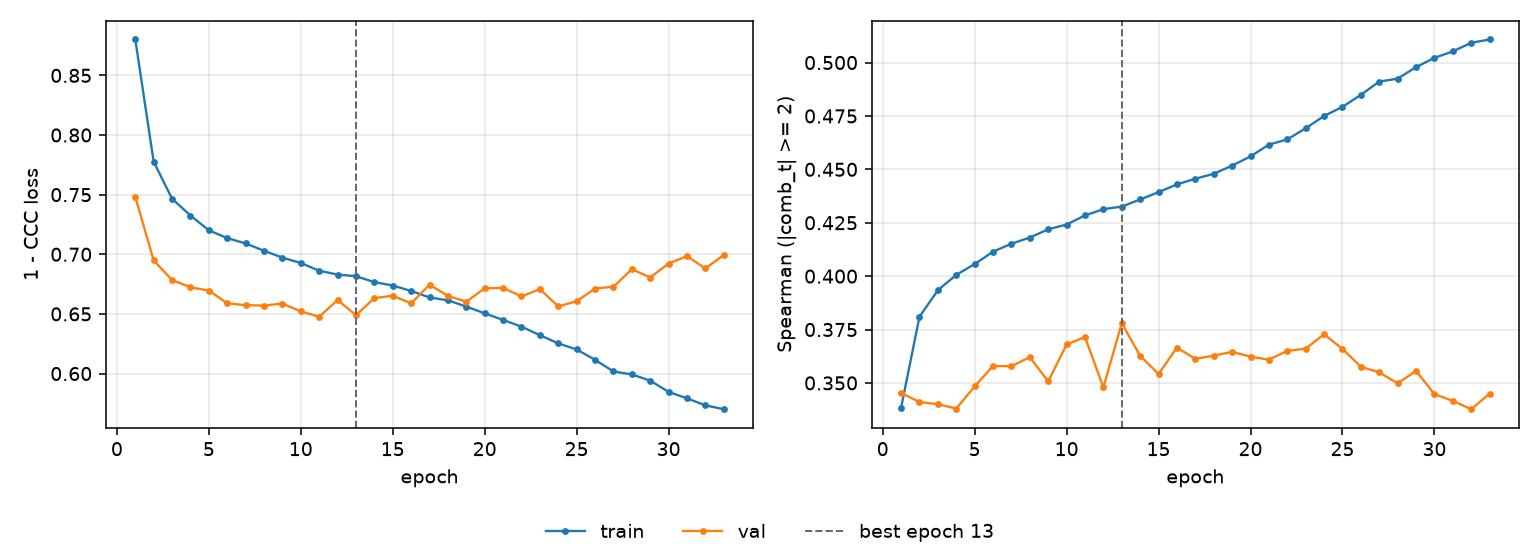

Source data for this figure (header and first rows):
epoch, tr_loss, vl_loss, tr_sp, vl_sp, is_best
1, 0.8801, 0.7481, 0.3384, 0.3453, False
2, 0.7776, 0.6949, 0.381, 0.3411, False
3, 0.7465, 0.6784, 0.3934, 0.3401, False
4, 0.7325, 0.6723, 0.4006, 0.338, False
5, 0.7201, 0.6696, 0.4057, 0.3483, False
6, 0.7136, 0.6589, 0.4114, 0.358, False
7, 0.7091, 0.6573, 0.4152, 0.3578, False
8, 0.7029, 0.657, 0.4181, 0.3621, False
9, 0.6972, 0.6587, 0.4219, 0.3507, False
10, 0.6927, 0.6521, 0.4241, 0.368, False
11, 0.6862, 0.6476, 0.4284, 0.3715, False
12, 0.683, 0.6617, 0.4314, 0.3479, False
13, 0.6816, 0.649, 0.4326, 0.3779, True
14, 0.6767, 0.6632, 0.4359, 0.3627, False
15, 0.6738, 0.6652, 0.4393, 0.3542, False
16, 0.6692, 0.6588, 0.443, 0.3666, False
17, 0.6638, 0.6745, 0.4456, 0.3612, False
18, 0.6614, 0.6651, 0.4479, 0.3628, False
19, 0.6561, 0.6602, 0.4517, 0.3645, False
20, 0.6505, 0.6714, 0.4561, 0.3623, False
21, 0.6449, 0.6718, 0.4616, 0.3609, False
22, 0.6393, 0.6647, 0.464, 0.365, False
23, 0.6322, 0.6708, 0.4692, 0.3661, False
24, 0.6253, 0.6563, 0.475, 0.3728, False
25, 0.6202, 0.6606, 0.4792, 0.3659, False
26, 0.6115, 0.6713, 0.4849, 0.3576, False
27, 0.6018, 0.6727, 0.4911, 0.355, False
28, 0.5992, 0.6875, 0.4925, 0.3498, False
29, 0.594, 0.6805, 0.4978, 0.3556, False
30, 0.5846, 0.6923, 0.5022, 0.3448, False
31, 0.5792, 0.6985, 0.5052, 0.3416, False
32, 0.5733, 0.6881, 0.5093, 0.3377, False
33, 0.5701, 0.6995, 0.5108, 0.3449, False
